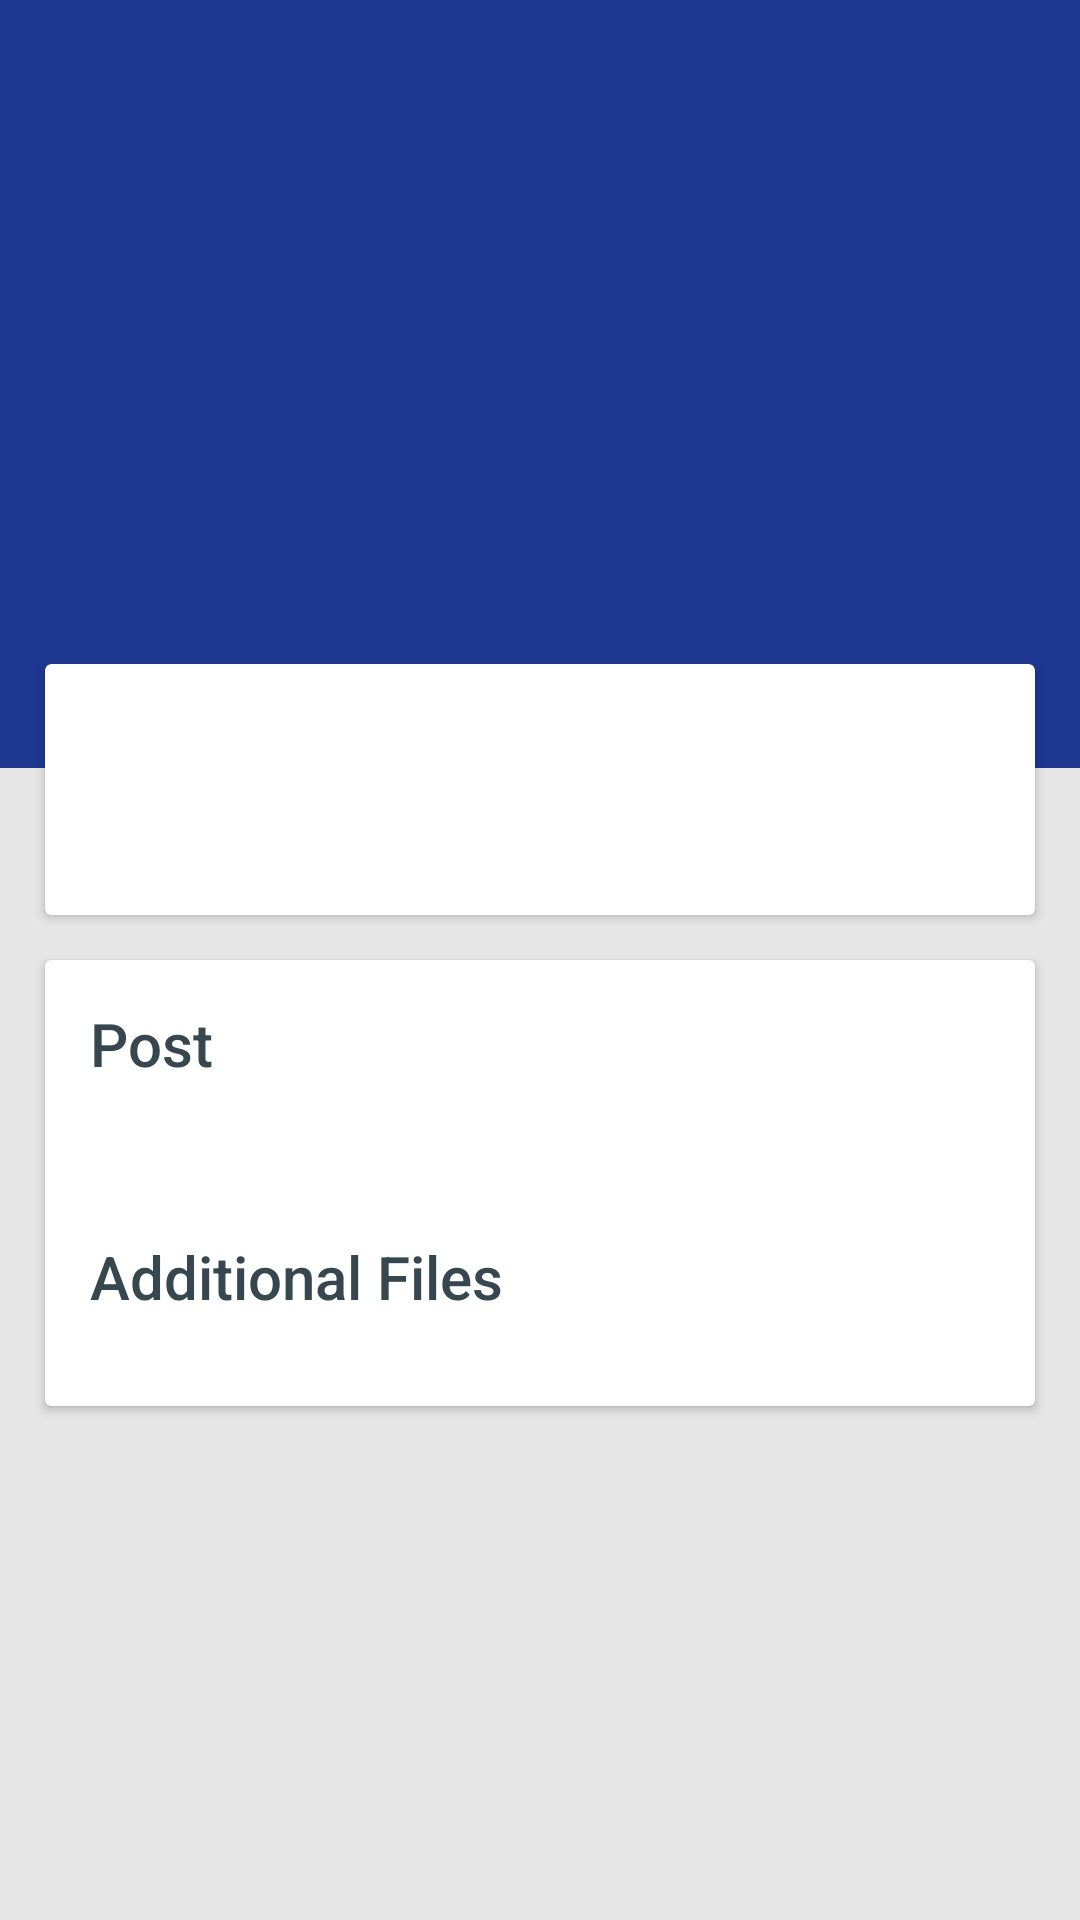

Write the Android layout XML for this screen, with the resource values it uses.
<!-- AndroidManifest.xml: application theme AppTheme -->
<!-- res/layout/fragment_resource_details.xml -->
<?xml version="1.0" encoding="utf-8"?>
<androidx.coordinatorlayout.widget.CoordinatorLayout xmlns:android="http://schemas.android.com/apk/res/android"
    xmlns:app="http://schemas.android.com/apk/res-auto"
    android:layout_width="match_parent"
    android:layout_height="match_parent"
    android:background="@color/grey_10"
    android:fitsSystemWindows="true">

    <com.google.android.material.appbar.AppBarLayout
        android:id="@+id/app_bar_layout"
        android:layout_width="match_parent"
        android:layout_height="256dp"
        android:fitsSystemWindows="true"
        android:theme="@style/ThemeOverlay.AppCompat.Dark.ActionBar">

        <com.google.android.material.appbar.CollapsingToolbarLayout
            android:id="@+id/collapsing_toolbar"
            android:layout_width="match_parent"
            android:layout_height="match_parent"
            android:fitsSystemWindows="true"
            app:contentScrim="?attr/colorPrimary"
            app:expandedTitleTextAppearance="@style/TextAppearance.AppCompat.Title"
            app:layout_scrollFlags="scroll|enterAlwaysCollapsed"
            app:titleEnabled="false">

            <ImageView
                android:id="@+id/image"
                android:layout_width="match_parent"
                android:layout_height="match_parent"
                android:fitsSystemWindows="true"
                android:scaleType="centerCrop"
                android:src="@drawable/image_7"
                app:layout_collapseMode="parallax" />

            <View
                android:layout_width="match_parent"
                android:layout_height="match_parent"
                android:background="@color/overlay_dark_40" />

            <FrameLayout
                android:layout_width="match_parent"
                android:layout_height="wrap_content">

                <androidx.appcompat.widget.Toolbar
                    android:id="@+id/toolbar"
                    android:layout_width="match_parent"
                    android:layout_height="?attr/actionBarSize"
                    app:contentInsetStartWithNavigation="0dp"
                    app:popupTheme="@style/ThemeOverlay.AppCompat.Light" />

            </FrameLayout>


        </com.google.android.material.appbar.CollapsingToolbarLayout>

    </com.google.android.material.appbar.AppBarLayout>

    <androidx.core.widget.NestedScrollView
        android:id="@+id/nested_content"
        android:layout_width="match_parent"
        android:layout_height="match_parent"
        android:layout_marginTop="-35dp"
        android:clipToPadding="false"
        android:scrollbars="none"
        android:scrollingCache="true"
        app:layout_behavior="@string/appbar_scrolling_view_behavior">

        <LinearLayout
            android:layout_width="match_parent"
            android:layout_height="wrap_content"
            android:orientation="vertical">


            <androidx.cardview.widget.CardView
                android:layout_width="match_parent"
                android:layout_height="wrap_content"
                android:layout_marginLeft="@dimen/spacing_large"
                android:layout_marginRight="@dimen/spacing_large"
                android:background="@android:color/white"
                app:cardCornerRadius="2dp"
                app:cardElevation="2dp">

                <LinearLayout
                    android:layout_width="match_parent"
                    android:layout_height="wrap_content"
                    android:orientation="vertical"
                    android:paddingBottom="@dimen/spacing_large"
                    android:paddingLeft="@dimen/spacing_large"
                    android:paddingRight="@dimen/spacing_large">

                    <TextView
                        android:id="@+id/title"
                        android:layout_width="match_parent"
                        android:layout_height="wrap_content"
                        android:padding="5dp"
                        android:gravity="center_vertical"
                        android:textAppearance="@style/TextAppearance.AppCompat.Title"
                        android:textColor="@color/grey_80" />

                    <TextView
                        android:id="@+id/date"
                        android:layout_width="match_parent"
                        android:layout_height="wrap_content"
                        android:padding="5dp"
                        android:gravity="center_vertical"
                        android:textAppearance="@style/TextAppearance.AppCompat.Subhead"
                        android:textColor="@color/grey_40" />

                </LinearLayout>

            </androidx.cardview.widget.CardView>

            <View
                android:layout_width="match_parent"
                android:layout_height="@dimen/spacing_large" />

            <androidx.cardview.widget.CardView
                android:layout_width="match_parent"
                android:layout_height="wrap_content"
                android:layout_marginLeft="@dimen/spacing_large"
                android:layout_marginRight="@dimen/spacing_large"
                android:background="@android:color/white"
                app:cardCornerRadius="2dp"
                app:cardElevation="2dp">

                <LinearLayout
                    android:layout_width="match_parent"
                    android:layout_height="wrap_content"
                    android:orientation="vertical"
                    android:paddingBottom="@dimen/spacing_large"
                    android:paddingLeft="@dimen/spacing_large"
                    android:paddingRight="@dimen/spacing_large">

                    <TextView
                        android:layout_width="match_parent"
                        android:layout_height="?attr/actionBarSize"
                        android:gravity="center_vertical"
                        android:text="@string/post"
                        android:textAppearance="@style/TextAppearance.AppCompat.Title"
                        android:textColor="@color/grey_80" />

                    <TextView
                        android:id="@+id/text"
                        android:layout_width="match_parent"
                        android:layout_height="wrap_content"
                        android:gravity="center_vertical"
                        android:textAppearance="@style/TextAppearance.AppCompat.Subhead"
                        android:textColor="@color/grey_40" />

                    <TextView
                        android:id="@+id/additional_files"
                        android:layout_width="match_parent"
                        android:layout_height="?attr/actionBarSize"
                        android:gravity="center_vertical"
                        android:text="@string/additional_files"
                        android:textAppearance="@style/TextAppearance.AppCompat.Title"
                        android:textColor="@color/grey_80" />

                    <androidx.recyclerview.widget.RecyclerView
                        android:id="@+id/recyclerView"
                        android:layout_width="match_parent"
                        android:layout_height="match_parent"
                        android:scrollbars="vertical"
                        android:scrollingCache="true" />

                </LinearLayout>

            </androidx.cardview.widget.CardView>

            <View
                android:layout_width="match_parent"
                android:layout_height="@dimen/spacing_large" />

        </LinearLayout>

    </androidx.core.widget.NestedScrollView>

</androidx.coordinatorlayout.widget.CoordinatorLayout>
<!-- resources referenced by this layout -->
<resources>
  <color name="grey_10">#e6e6e6</color>
  <color name="grey_40">#999999</color>
  <color name="grey_80">#37474F</color>
  <color name="overlay_dark_40">#66000000</color>
  <dimen name="spacing_large">15dp</dimen>
  <string name="additional_files">Additional Files</string>
  <string name="post">Post</string>
  <style name="AppTheme" parent="MyMaterialTheme" />
  <style name="MyMaterialTheme" parent="Theme.MaterialComponents.Light.NoActionBar">
          
          <item name="colorPrimary">@color/colorPrimary</item>
          <item name="colorPrimaryDark">@color/colorPrimaryDark</item>
          <item name="colorSecondary">@color/colorPrimary</item>
          <item name="colorOnSecondary">@color/white_greyish</item>
          <item name="colorAccent">@color/colorAccent</item>
          <item name="textAppearanceButton">@style/AppTextAppearance.Button</item>
          <item name="windowActionModeOverlay">true</item>
          
          <item name="android:actionModeBackground">@color/blue_grey_600</item>
          <item name="android:dialogTheme">@style/Dialog.Theme</item>
      </style>
  <color name="colorPrimary">#325BF1</color>
  <color name="colorPrimaryDark">#111AD6</color>
  <color name="white_greyish">#EEEEEE</color>
  <color name="colorAccent">#D81B60</color>
  <style name="AppTextAppearance.Button" parent="TextAppearance.MaterialComponents.Button">
          <item name="android:textAllCaps">true</item>
      </style>
  <color name="blue_grey_600">#546E7A</color>
  <style name="Dialog.Theme" parent="Theme.AppCompat.Light.Dialog">
          <item name="colorPrimary">@color/colorPrimary</item>
          <item name="colorPrimaryDark">@color/colorPrimaryDark</item>
          <item name="colorAccent">@color/colorAccent</item>
      </style>
</resources>
